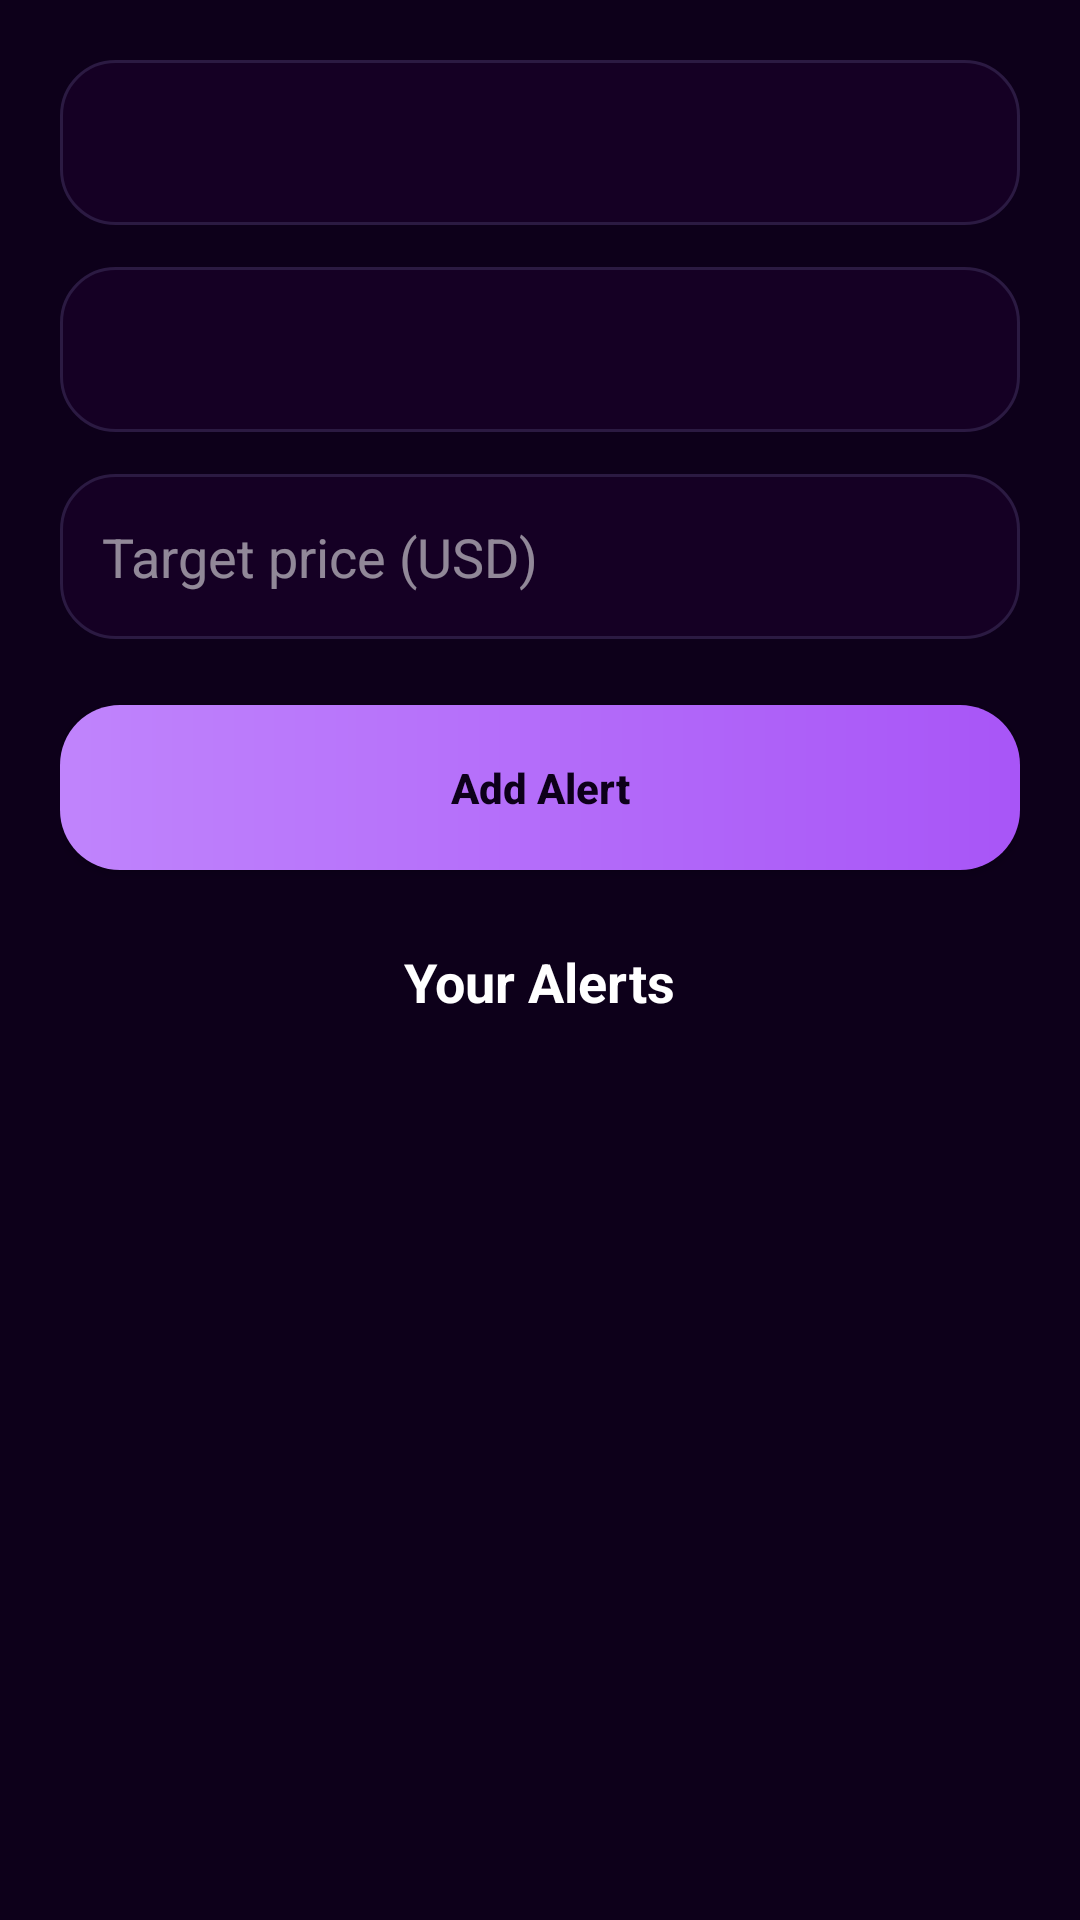

This screen was rendered from an Android layout file. Write that file and the resources it references.
<!-- AndroidManifest.xml: application theme Theme.SmartWallet -->
<!-- res/layout/fragment_alerts.xml -->
<?xml version="1.0" encoding="utf-8"?>
<ScrollView xmlns:android="http://schemas.android.com/apk/res/android"
    android:layout_width="match_parent"
    android:layout_height="match_parent"
    android:padding="20dp"
    android:background="#0D001A">

    <LinearLayout
        android:orientation="vertical"
        android:gravity="center_horizontal"
        android:layout_width="match_parent"
        android:layout_height="wrap_content">

        
        <Spinner
            android:id="@+id/spnCoin"
            android:layout_width="match_parent"
            android:layout_height="55dp"
            android:background="@drawable/ios_input"
            android:popupBackground="#1A0D2E"
            android:padding="14dp"
            android:textColor="#FFFFFF" />

        
        <Spinner
            android:id="@+id/spnOperator"
            android:layout_width="match_parent"
            android:layout_height="55dp"
            android:layout_marginTop="14dp"
            android:background="@drawable/ios_input"
            android:popupBackground="#1A0D2E"
            android:padding="14dp"
            android:textColor="#FFFFFF" />

        
        <EditText
            android:id="@+id/edtTarget"
            android:hint="Target price (USD)"
            android:inputType="numberDecimal"
            android:textColor="#FFFFFF"
            android:textColorHint="#88FFFFFF"
            android:layout_width="match_parent"
            android:layout_height="55dp"
            android:layout_marginTop="14dp"
            android:background="@drawable/ios_input"
            android:padding="14dp" />

        
        <Button
            android:id="@+id/btnAddAlert"
            android:text="Add Alert"
            android:textAllCaps="false"
            android:textStyle="bold"
            android:layout_width="match_parent"
            android:layout_height="55dp"
            android:layout_marginTop="22dp"
            android:textColor="#0D001A"
            android:background="@drawable/ios_button" />

        
        <TextView
            android:id="@+id/txtYourAlerts"
            android:text="Your Alerts"
            android:textColor="#FFFFFF"
            android:textStyle="bold"
            android:textSize="18sp"
            android:layout_width="wrap_content"
            android:layout_height="wrap_content"
            android:layout_marginTop="25dp" />

        
        <LinearLayout
            android:id="@+id/layoutAlertList"
            android:orientation="vertical"
            android:layout_width="match_parent"
            android:layout_height="wrap_content"
            android:layout_marginTop="18dp"
            android:paddingBottom="60dp" />

    </LinearLayout>

</ScrollView>
<!-- resources referenced by this layout -->
<resources>
  <!-- drawable ios_button (drawable) -->
  <shape xmlns:android="http://schemas.android.com/apk/res/android">
      <gradient
          android:startColor="#C084FC"
          android:endColor="#A855F7"
          android:angle="0"/>
      <corners android:radius="20dp"/>
      <padding
          android:left="16dp"
          android:top="16dp"
          android:right="16dp"
          android:bottom="16dp"/>
  </shape>
  <!-- drawable ios_input (drawable) -->
  <shape xmlns:android="http://schemas.android.com/apk/res/android">
      <solid android:color="#150024"/>
      <corners android:radius="18dp"/>
      <padding
          android:left="12dp"
          android:top="12dp"
          android:right="12dp"
          android:bottom="12dp"/>
      <stroke android:width="1dp" android:color="#2B1A42"/>
  </shape>
  <style name="Theme.SmartWallet" parent="Theme.MaterialComponents.DayNight.NoActionBar">
          <item name="colorPrimary">#BB86FC</item>
          <item name="colorPrimaryVariant">#3700B3</item>
          <item name="colorOnPrimary">#FFFFFF</item>
          <item name="android:statusBarColor">#0C001A</item>
      </style>
</resources>
